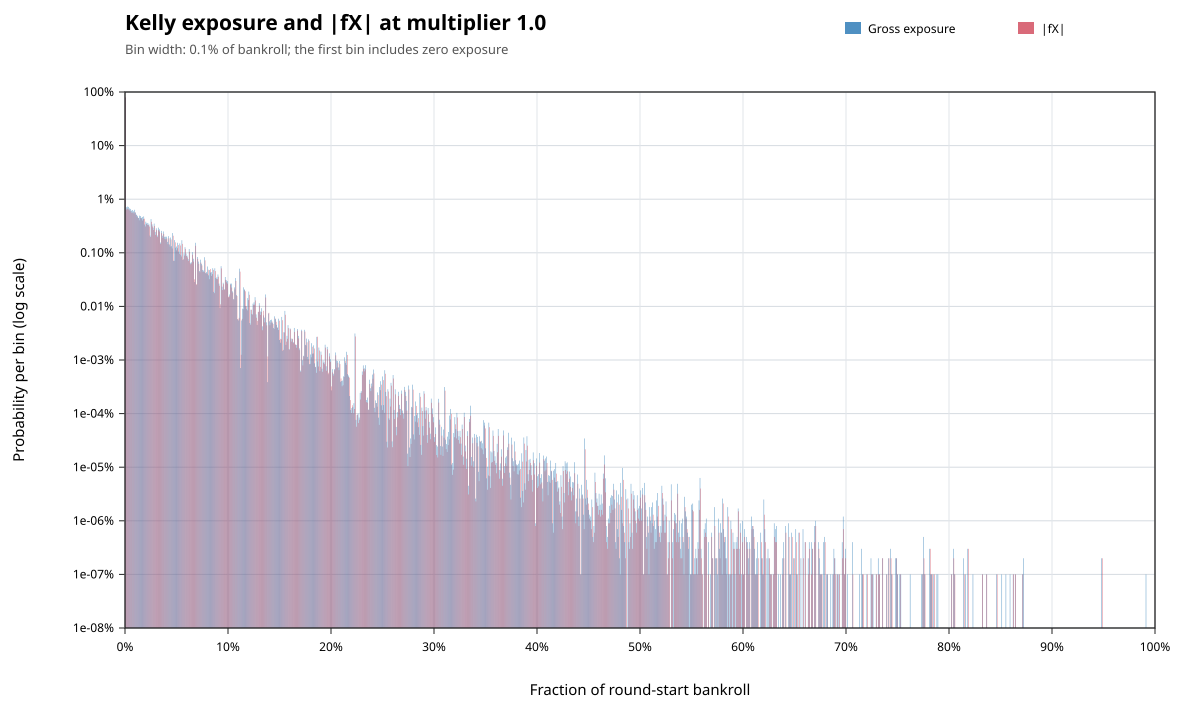

Data behind this chart, as committed beside it:
metric, lower_inclusive, upper_exclusive, count, probability
gross_exposure, 0, 0.001, 780173750, 0.7802
gross_exposure, 0.001, 0.002, 7081141, 0.007081
gross_exposure, 0.002, 0.003, 7287633, 0.007288
gross_exposure, 0.003, 0.004, 7175211, 0.007175
gross_exposure, 0.004, 0.005, 6736409, 0.006736
gross_exposure, 0.005, 0.006, 6585770, 0.006586
gross_exposure, 0.006, 0.007, 6114225, 0.006114
gross_exposure, 0.007, 0.008, 6286359, 0.006286
gross_exposure, 0.008, 0.009, 5955709, 0.005956
gross_exposure, 0.009, 0.01, 6344239, 0.006344
gross_exposure, 0.01, 0.011, 5621606, 0.005622
gross_exposure, 0.011, 0.012, 5109661, 0.00511
gross_exposure, 0.012, 0.013, 4892172, 0.004892
gross_exposure, 0.013, 0.014, 4456244, 0.004456
gross_exposure, 0.014, 0.015, 4941754, 0.004942
gross_exposure, 0.015, 0.016, 4855151, 0.004855
gross_exposure, 0.016, 0.017, 4499130, 0.004499
gross_exposure, 0.017, 0.018, 4662889, 0.004663
gross_exposure, 0.018, 0.019, 4787998, 0.004788
gross_exposure, 0.019, 0.02, 3371835, 0.003372
gross_exposure, 0.02, 0.021, 3811587, 0.003812
gross_exposure, 0.021, 0.022, 3615572, 0.003616
gross_exposure, 0.022, 0.023, 3601310, 0.003601
gross_exposure, 0.023, 0.024, 3399128, 0.003399
gross_exposure, 0.024, 0.025, 2101089, 0.002101
gross_exposure, 0.025, 0.026, 4260622, 0.004261
gross_exposure, 0.026, 0.027, 3390981, 0.003391
gross_exposure, 0.027, 0.028, 2933719, 0.002934
gross_exposure, 0.028, 0.029, 3505936, 0.003506
gross_exposure, 0.029, 0.03, 2451968, 0.002452
gross_exposure, 0.03, 0.031, 2865542, 0.002866
gross_exposure, 0.031, 0.032, 2102114, 0.002102
gross_exposure, 0.032, 0.033, 2946208, 0.002946
gross_exposure, 0.033, 0.034, 2744984, 0.002745
gross_exposure, 0.034, 0.035, 1555849, 0.001556
gross_exposure, 0.035, 0.036, 2567280, 0.002567
gross_exposure, 0.036, 0.037, 2088100, 0.002088
gross_exposure, 0.037, 0.038, 2499853, 0.0025
gross_exposure, 0.038, 0.039, 1989529, 0.00199
gross_exposure, 0.039, 0.04, 1996289, 0.001996
gross_exposure, 0.04, 0.041, 1998211, 0.001998
gross_exposure, 0.041, 0.042, 1597316, 0.001597
gross_exposure, 0.042, 0.043, 2043579, 0.002044
gross_exposure, 0.043, 0.044, 1428196, 0.001428
gross_exposure, 0.044, 0.045, 1926819, 0.001927
gross_exposure, 0.045, 0.046, 1326705, 0.001327
gross_exposure, 0.046, 0.047, 2335917, 0.002336
gross_exposure, 0.047, 0.048, 709330, 0.0007093
gross_exposure, 0.048, 0.049, 1724320, 0.001724
gross_exposure, 0.049, 0.05, 1244452, 0.001244
gross_exposure, 0.05, 0.051, 1310577, 0.001311
gross_exposure, 0.051, 0.052, 1539204, 0.001539
gross_exposure, 0.052, 0.053, 1054830, 0.001055
gross_exposure, 0.053, 0.054, 1497084, 0.001497
gross_exposure, 0.054, 0.055, 919430, 0.0009194
gross_exposure, 0.055, 0.056, 1717898, 0.001718
gross_exposure, 0.056, 0.057, 734371, 0.0007344
gross_exposure, 0.057, 0.058, 974113, 0.0009741
gross_exposure, 0.058, 0.059, 1273745, 0.001274
gross_exposure, 0.059, 0.06, 970274, 0.0009703
... 1,332 more rows
